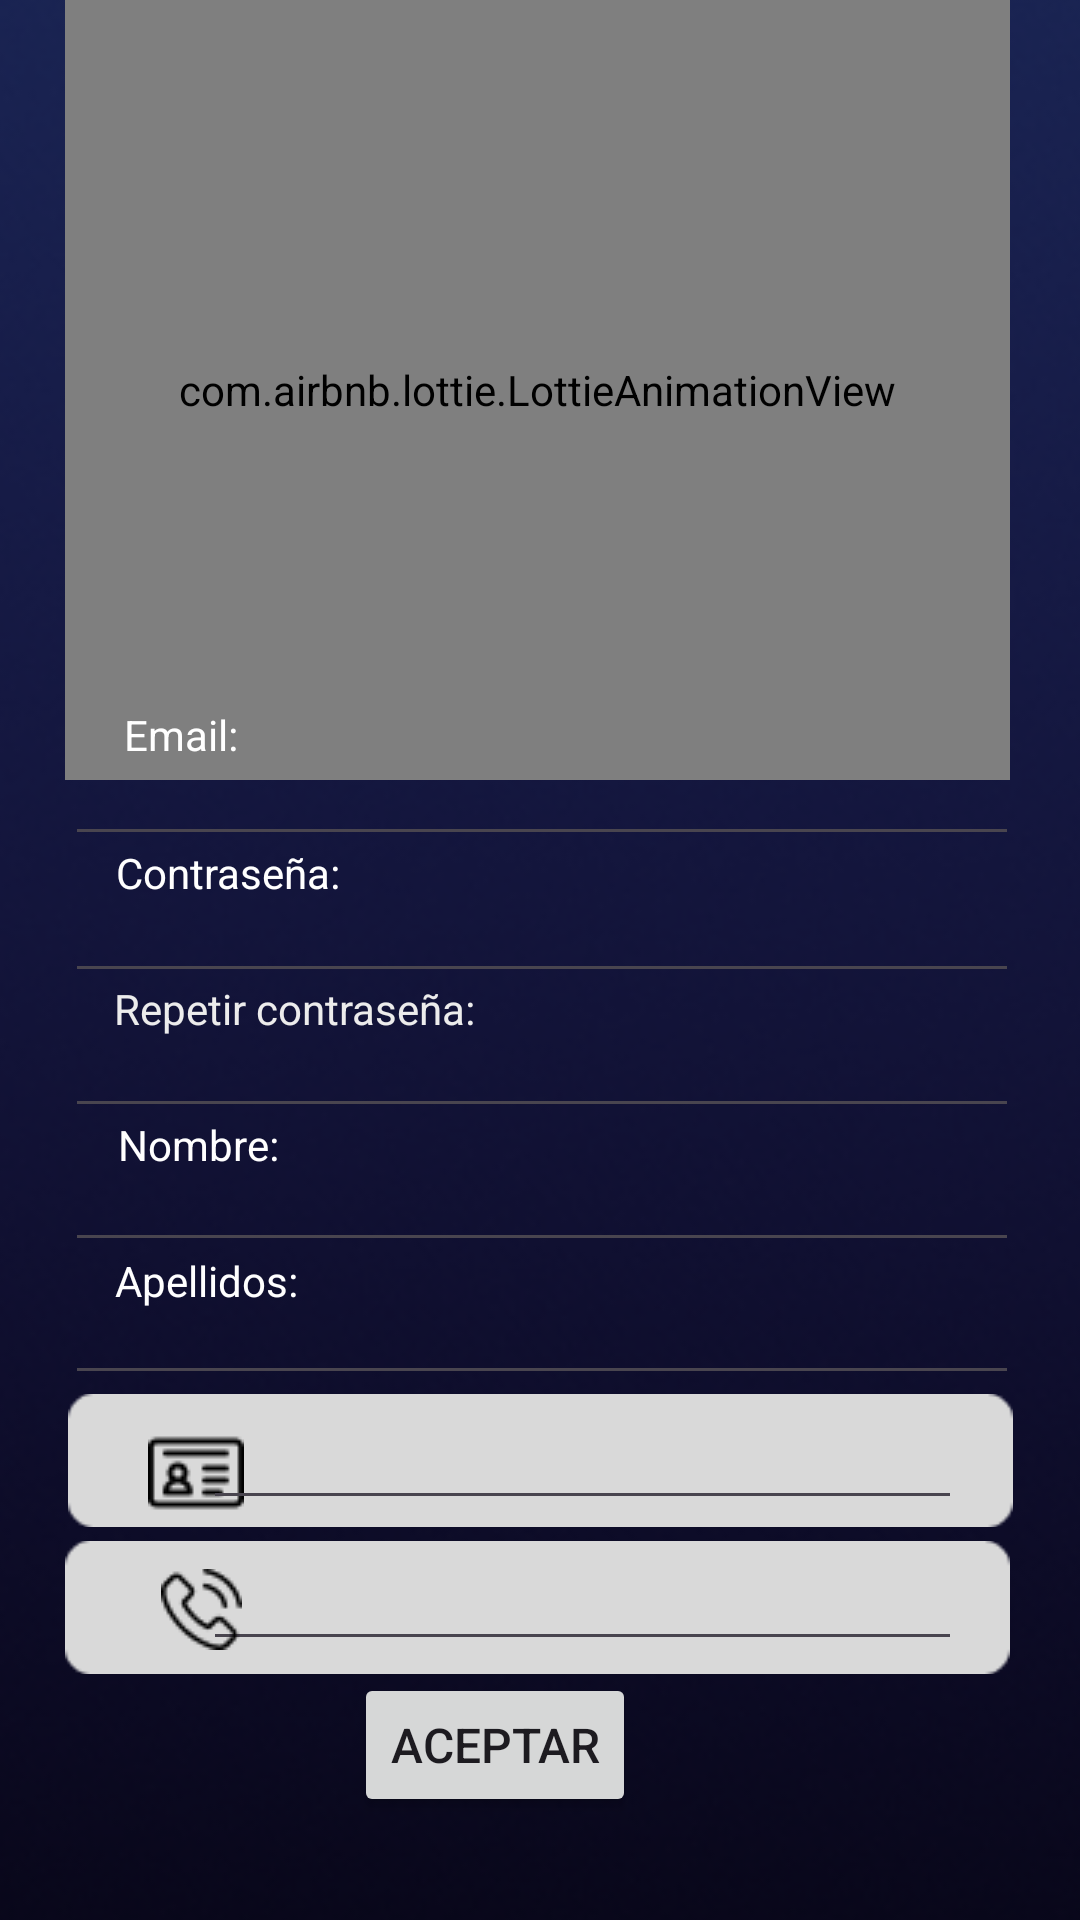

Write the Android layout XML for this screen, with the resource values it uses.
<!-- AndroidManifest.xml: application theme Theme.AlertaEmergencia -->
<!-- res/layout/activity_loginvecino.xml -->
<?xml version="1.0" encoding="utf-8"?>
<androidx.constraintlayout.widget.ConstraintLayout xmlns:android="http://schemas.android.com/apk/res/android"
    xmlns:app="http://schemas.android.com/apk/res-auto"
    xmlns:tools="http://schemas.android.com/tools"
    android:id="@+id/contraseña"
    android:layout_width="match_parent"
    android:layout_height="match_parent"
    android:background="@color/black"
    tools:context=".loginvecino">


    <ImageView
        android:id="@+id/imageView9"
        android:layout_width="2382dp"
        android:layout_height="1466dp"
        app:layout_constraintBottom_toBottomOf="parent"
        app:layout_constraintEnd_toEndOf="parent"
        app:layout_constraintStart_toStartOf="parent"
        app:layout_constraintTop_toTopOf="parent"
        app:layout_constraintVertical_bias="0.717"
        app:srcCompat="@drawable/fondo" />

    <TextView
        android:id="@+id/textView4"
        android:layout_width="168dp"
        android:layout_height="53dp"
        android:text="Registrate"
        android:textColor="#BDBDBD"
        android:textSize="27sp"
        app:layout_constraintBottom_toBottomOf="parent"
        app:layout_constraintEnd_toEndOf="parent"
        app:layout_constraintHorizontal_bias="0.572"
        app:layout_constraintStart_toStartOf="parent"
        app:layout_constraintTop_toTopOf="parent"
        app:layout_constraintVertical_bias="0.32" />

    <com.airbnb.lottie.LottieAnimationView
        android:layout_width="315dp"
        android:layout_height="260dp"
        app:layout_constraintBottom_toBottomOf="parent"
        app:layout_constraintEnd_toEndOf="parent"
        app:layout_constraintHorizontal_bias="0.479"
        app:layout_constraintStart_toStartOf="parent"
        app:layout_constraintTop_toTopOf="parent"
        app:layout_constraintVertical_bias="0.0"
        app:lottie_autoPlay="true"
        app:lottie_fileName="loginanimacion.json"
        app:lottie_imageAssetsFolder="assets"
        app:lottie_loop="true" />

    <EditText
        android:id="@+id/emailveci"
        android:layout_width="318dp"
        android:layout_height="41dp"
        android:ems="10"
        android:inputType="text"
        android:textColor="#FFFFFF"
        app:layout_constraintBottom_toBottomOf="parent"
        app:layout_constraintEnd_toEndOf="parent"
        app:layout_constraintHorizontal_bias="0.516"
        app:layout_constraintStart_toStartOf="parent"
        app:layout_constraintTop_toTopOf="parent"
        app:layout_constraintVertical_bias="0.408" />

    <TextView
        android:id="@+id/textView5"
        android:layout_width="wrap_content"
        android:layout_height="wrap_content"
        android:text="Email:"
        android:textColor="#FFFFFF"
        app:layout_constraintBottom_toBottomOf="parent"
        app:layout_constraintEnd_toEndOf="parent"
        app:layout_constraintHorizontal_bias="0.128"
        app:layout_constraintStart_toStartOf="parent"
        app:layout_constraintTop_toTopOf="parent"
        app:layout_constraintVertical_bias="0.379"
        tools:text="Email:" />

    <EditText
        android:id="@+id/contraveci"
        android:layout_width="318dp"
        android:layout_height="41dp"
        android:ems="10"
        android:inputType="textPassword"
        android:textColor="#E6E6E6"
        app:layout_constraintBottom_toBottomOf="parent"
        app:layout_constraintEnd_toEndOf="parent"
        app:layout_constraintHorizontal_bias="0.516"
        app:layout_constraintStart_toStartOf="parent"
        app:layout_constraintTop_toTopOf="parent"
        app:layout_constraintVertical_bias="0.484" />

    <EditText
        android:id="@+id/recontraveci"
        android:layout_width="318dp"
        android:layout_height="41dp"
        android:ems="10"
        android:inputType="textPassword"
        android:textColor="#FBFBFB"
        app:layout_constraintBottom_toBottomOf="parent"
        app:layout_constraintEnd_toEndOf="parent"
        app:layout_constraintHorizontal_bias="0.516"
        app:layout_constraintStart_toStartOf="parent"
        app:layout_constraintTop_toTopOf="parent"
        app:layout_constraintVertical_bias="0.559" />

    <EditText
        android:id="@+id/nombreveci"
        android:layout_width="318dp"
        android:layout_height="41dp"
        android:ems="10"
        android:inputType="textPassword"
        android:textColor="#FBFBFB"
        app:layout_constraintBottom_toBottomOf="parent"
        app:layout_constraintEnd_toEndOf="parent"
        app:layout_constraintHorizontal_bias="0.516"
        app:layout_constraintStart_toStartOf="parent"
        app:layout_constraintTop_toTopOf="parent"
        app:layout_constraintVertical_bias="0.634" />

    <EditText
        android:id="@+id/apellidosveci"
        android:layout_width="318dp"
        android:layout_height="41dp"
        android:ems="10"
        android:inputType="textPassword"
        android:textColor="#FBFBFB"
        app:layout_constraintBottom_toBottomOf="parent"
        app:layout_constraintEnd_toEndOf="parent"
        app:layout_constraintHorizontal_bias="0.516"
        app:layout_constraintStart_toStartOf="parent"
        app:layout_constraintTop_toTopOf="parent"
        app:layout_constraintVertical_bias="0.708" />

    <TextView
        android:id="@+id/textView6"
        android:layout_width="wrap_content"
        android:layout_height="wrap_content"
        android:text="Contraseña:"
        android:textColor="#FFFFFF"
        app:layout_constraintBottom_toBottomOf="parent"
        app:layout_constraintEnd_toEndOf="parent"
        app:layout_constraintHorizontal_bias="0.136"
        app:layout_constraintStart_toStartOf="parent"
        app:layout_constraintTop_toTopOf="parent"
        app:layout_constraintVertical_bias="0.453" />

    <TextView
        android:id="@+id/textView7"
        android:layout_width="wrap_content"
        android:layout_height="wrap_content"
        android:text="Repetir contraseña:"
        android:textColor="#ECECEC"
        app:layout_constraintBottom_toBottomOf="parent"
        app:layout_constraintEnd_toEndOf="parent"
        app:layout_constraintHorizontal_bias="0.159"
        app:layout_constraintStart_toStartOf="parent"
        app:layout_constraintTop_toTopOf="parent"
        app:layout_constraintVertical_bias="0.526" />

    <TextView
        android:id="@+id/textView12"
        android:layout_width="wrap_content"
        android:layout_height="wrap_content"
        android:text="Nombre:"
        android:textColor="#FFFFFF"
        app:layout_constraintBottom_toBottomOf="parent"
        app:layout_constraintEnd_toEndOf="parent"
        app:layout_constraintHorizontal_bias="0.128"
        app:layout_constraintStart_toStartOf="parent"
        app:layout_constraintTop_toTopOf="parent"
        app:layout_constraintVertical_bias="0.599" />

    <TextView
        android:id="@+id/textView14"
        android:layout_width="wrap_content"
        android:layout_height="wrap_content"
        android:text="Apellidos:"
        android:textColor="#FFFFFF"
        app:layout_constraintBottom_toBottomOf="parent"
        app:layout_constraintEnd_toEndOf="parent"
        app:layout_constraintHorizontal_bias="0.128"
        app:layout_constraintStart_toStartOf="parent"
        app:layout_constraintTop_toTopOf="parent"
        app:layout_constraintVertical_bias="0.672" />

    <ImageView
        android:id="@+id/imageView10"
        android:layout_width="315dp"
        android:layout_height="57dp"
        app:layout_constraintBottom_toBottomOf="parent"
        app:layout_constraintEnd_toEndOf="parent"
        app:layout_constraintStart_toStartOf="parent"
        app:layout_constraintTop_toTopOf="parent"
        app:layout_constraintVertical_bias="0.786"
        app:srcCompat="@drawable/rectan" />

    <ImageView
        android:id="@+id/imageView12"
        android:layout_width="315dp"
        android:layout_height="57dp"
        app:layout_constraintBottom_toBottomOf="parent"
        app:layout_constraintEnd_toEndOf="parent"
        app:layout_constraintHorizontal_bias="0.479"
        app:layout_constraintStart_toStartOf="parent"
        app:layout_constraintTop_toTopOf="parent"
        app:layout_constraintVertical_bias="0.87"
        app:srcCompat="@drawable/rectan" />

    <ImageView
        android:id="@+id/imageView11"
        android:layout_width="wrap_content"
        android:layout_height="wrap_content"
        app:layout_constraintBottom_toBottomOf="parent"
        app:layout_constraintEnd_toEndOf="parent"
        app:layout_constraintHorizontal_bias="0.15"
        app:layout_constraintStart_toStartOf="parent"
        app:layout_constraintTop_toTopOf="parent"
        app:layout_constraintVertical_bias="0.781"
        app:srcCompat="@drawable/dni" />

    <EditText
        android:id="@+id/dniveci"
        android:layout_width="253dp"
        android:layout_height="45dp"
        android:ems="10"
        android:inputType="number"
        app:layout_constraintBottom_toBottomOf="parent"
        app:layout_constraintEnd_toEndOf="parent"
        app:layout_constraintHorizontal_bias="0.632"
        app:layout_constraintStart_toStartOf="parent"
        app:layout_constraintTop_toTopOf="parent"
        app:layout_constraintVertical_bias="0.776" />

    <EditText
        android:id="@+id/telefonoveci"
        android:layout_width="253dp"
        android:layout_height="45dp"
        android:ems="10"
        android:inputType="number"
        android:text="@string/text_juas"
        app:layout_constraintBottom_toBottomOf="parent"
        app:layout_constraintEnd_toEndOf="parent"
        app:layout_constraintHorizontal_bias="0.632"
        app:layout_constraintStart_toStartOf="parent"
        app:layout_constraintTop_toTopOf="parent"
        app:layout_constraintVertical_bias="0.855" />

    <ImageView
        android:id="@+id/imageView13"
        android:layout_width="wrap_content"
        android:layout_height="wrap_content"
        app:layout_constraintBottom_toBottomOf="parent"
        app:layout_constraintEnd_toEndOf="parent"
        app:layout_constraintHorizontal_bias="0.161"
        app:layout_constraintStart_toStartOf="parent"
        app:layout_constraintTop_toTopOf="parent"
        app:layout_constraintVertical_bias="0.853"
        app:srcCompat="@drawable/telf" />

    <Button
        android:id="@+id/vecinoboton"
        android:layout_width="wrap_content"
        android:layout_height="wrap_content"
        android:text="@string/btn_aceptar"
        android:textSize="16dp"
        app:layout_constraintBottom_toBottomOf="parent"
        app:layout_constraintEnd_toEndOf="parent"
        app:layout_constraintHorizontal_bias="0.444"
        app:layout_constraintStart_toStartOf="parent"
        app:layout_constraintTop_toTopOf="parent"
        app:layout_constraintVertical_bias="0.942" />


</androidx.constraintlayout.widget.ConstraintLayout>
<!-- resources referenced by this layout -->
<resources>
  <!-- drawable dni: png bitmap (drawable, 590 bytes) -->
  <!-- drawable fondo: png bitmap (drawable, 231424 bytes) -->
  <!-- drawable rectan: png bitmap (drawable, 620 bytes) -->
  <!-- drawable telf: png bitmap (drawable, 700 bytes) -->
  <string name="btn_aceptar">Aceptar</string>
  <string name="text_juas" />
  <style name="Theme.AlertaEmergencia" parent="Base.Theme.AlertaEmergencia" />
  <style name="Base.Theme.AlertaEmergencia" parent="Theme.Material3.DayNight.NoActionBar">
          
          
      </style>
  <!-- not gathered from this repository: default colours our renderer supplied (Android Studio template values) -->
  <color name="black">#FF000000</color>
</resources>
